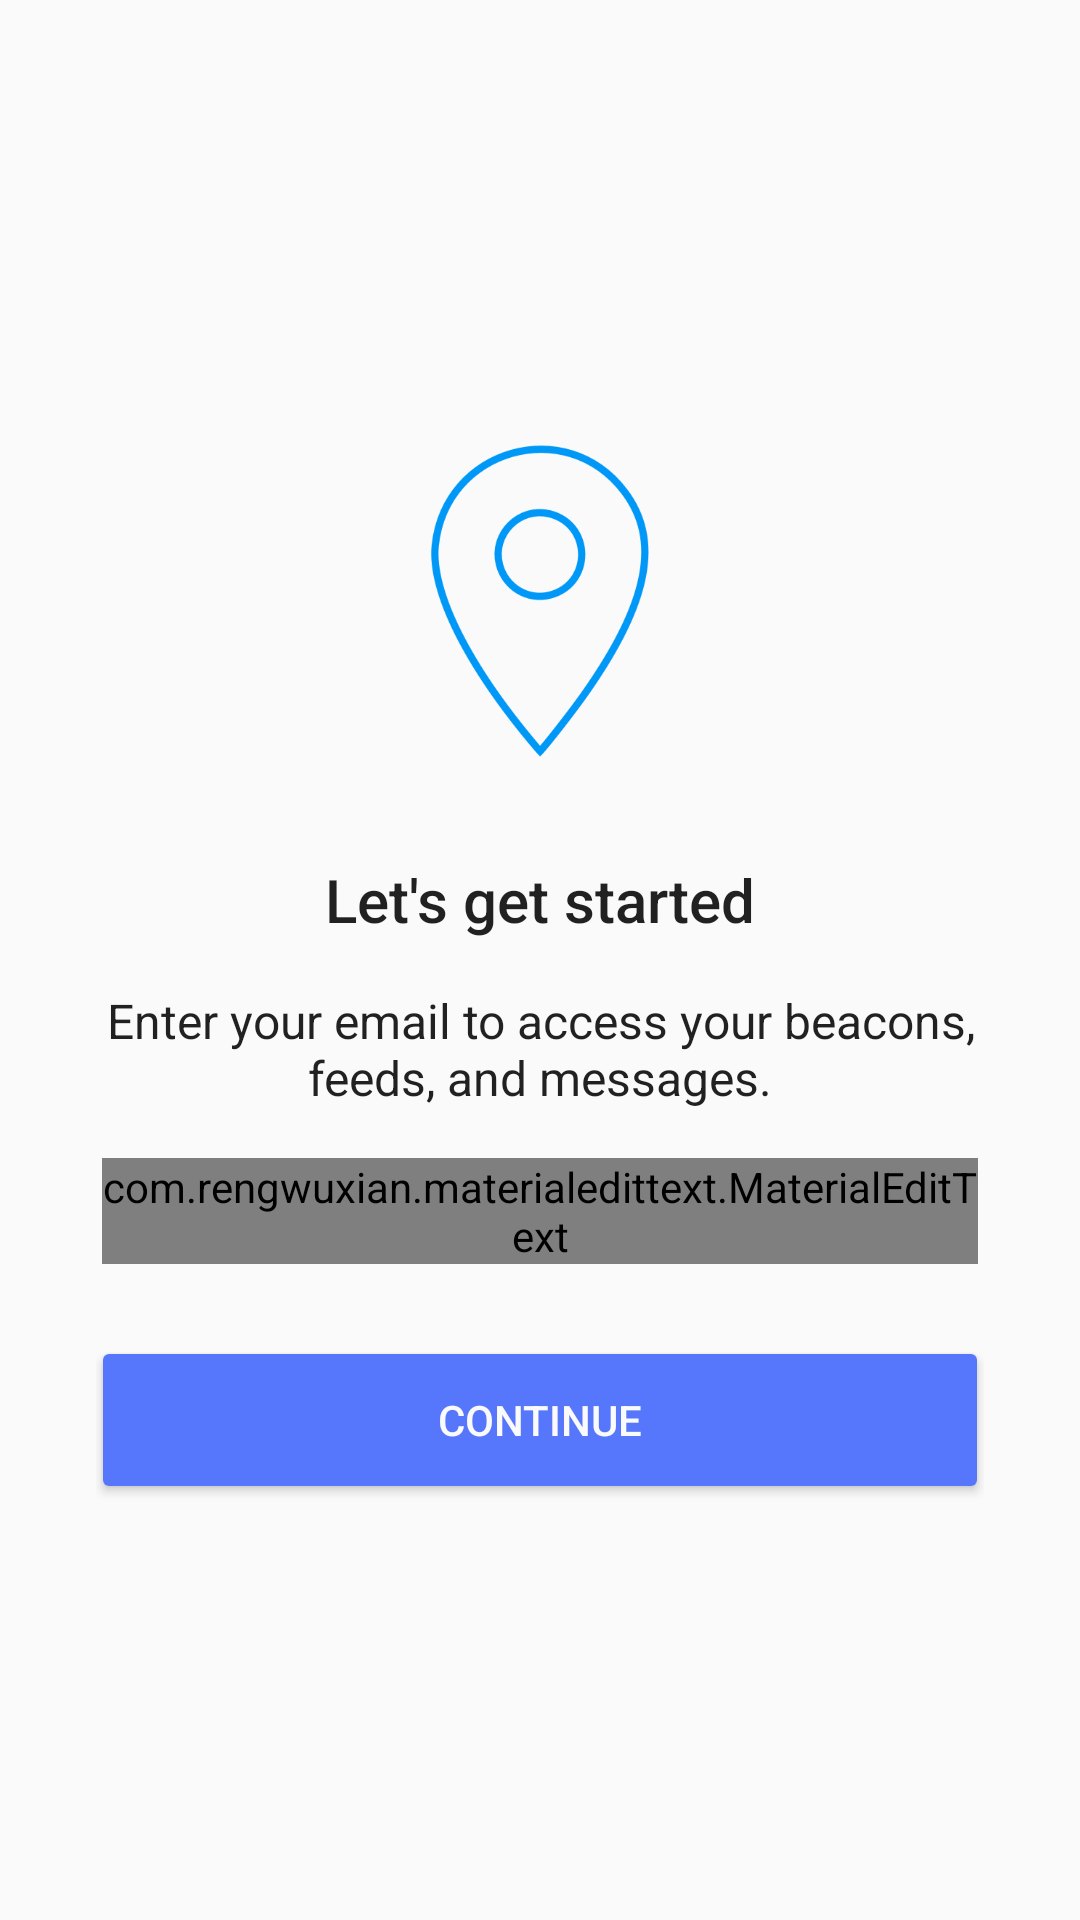

The Android layout XML behind this screen, and the referenced resources:
<!-- AndroidManifest.xml: activity theme AppTheme.Login -->
<!-- res/layout/activity_auth.xml -->
<?xml version="1.0" encoding="utf-8"?>
<FrameLayout xmlns:android="http://schemas.android.com/apk/res/android"
    xmlns:tools="http://schemas.android.com/tools" android:layout_width="match_parent"
    android:layout_height="match_parent"
    tools:context="com.andrewsosa.beacon.AuthActivity"
    android:fitsSystemWindows="false"
    android:background="@color/grey_50">



    <include layout="@layout/content_auth"/>

</FrameLayout>
<!-- res/layout/content_auth.xml (included above) -->
<?xml version="1.0" encoding="utf-8"?>
<LinearLayout xmlns:android="http://schemas.android.com/apk/res/android"
    xmlns:tools="http://schemas.android.com/tools"
    xmlns:app="http://schemas.android.com/apk/res-auto"
    android:orientation="vertical"
    android:layout_width="match_parent"
    android:layout_height="match_parent"
    tools:context=".AuthActivity"
    android:gravity="center_vertical|center_horizontal"
    android:fitsSystemWindows="true"
    android:clipToPadding="false">



    <android.support.v4.widget.NestedScrollView android:layout_width="match_parent"
        android:layout_height="wrap_content"
        android:id="@+id/nestedScrollView">

        <LinearLayout
            android:orientation="vertical"
            android:layout_width="match_parent"
            android:layout_height="match_parent"
            android:gravity="center_vertical|center_horizontal"
            android:padding="32dp">

            <ImageView
                android:layout_width="124dp"
                android:layout_height="124dp"
                android:id="@+id/iv_icon"
                android:src="@drawable/pin_outline_10px" />

            <TextView
                android:layout_width="wrap_content"
                android:layout_height="wrap_content"
                android:text="Let&apos;s get started"
                android:id="@+id/tv_header"
                android:textSize="20sp"
                android:textColor="@color/primaryTextDark"
                android:layout_marginTop="24dp"
                android:layout_marginBottom="16dp"
                android:fontFamily="sans-serif-medium" />

            <TextView
                android:layout_width="wrap_content"
                android:layout_height="wrap_content"
                android:text="@string/login_prompt_content"
                android:id="@+id/tv_content"
                android:textColor="@color/primaryTextDark"
                android:textSize="16sp"
                android:gravity="center" />

            <com.rengwuxian.materialedittext.MaterialEditText
                android:id="@+id/et_email_init"
                android:layout_width="match_parent"
                android:layout_height="wrap_content"
                android:hint="Email"
                app:met_floatingLabel="highlight"
                android:layout_marginTop="16dp"
                android:singleLine="true"
                android:textSize="16sp"
                android:layout_marginLeft="2dp"
                android:layout_marginRight="2dp"
                android:inputType="textAutoComplete|textEmailAddress"
                android:transitionName="@string/transition_login_email"/>

            <Button
                android:layout_width="match_parent"
                android:layout_height="56dp"
                android:text="Continue"
                android:id="@+id/btn_continue"
                android:backgroundTint="@color/primary"
                android:textColor="@color/grey_50"
                android:layout_marginLeft="-2dp"
                android:layout_marginRight="-2dp"
                android:layout_marginTop="24dp" />
        </LinearLayout>


    </android.support.v4.widget.NestedScrollView>

</LinearLayout>
<!-- resources referenced by this layout -->
<resources>
  <color name="grey_50">#fafafa</color>
  <color name="primary">@color/blue_500</color>
  <color name="primaryTextDark">@color/abc_primary_text_material_light</color>
  <!-- drawable pin_outline_10px: png bitmap (drawable-nodpi, 30054 bytes) -->
  <string name="login_prompt_content">Enter your email to access your beacons, feeds, and messages.</string>
  <string name="transition_login_email">transition login email</string>
  <style name="AppTheme.Login">
          <item name="windowActionBar">false</item>
          <item name="windowNoTitle">true</item>
          <item name="android:statusBarColor">#0000</item>
      </style>
  <color name="blue_500">#5677fc</color>
</resources>
